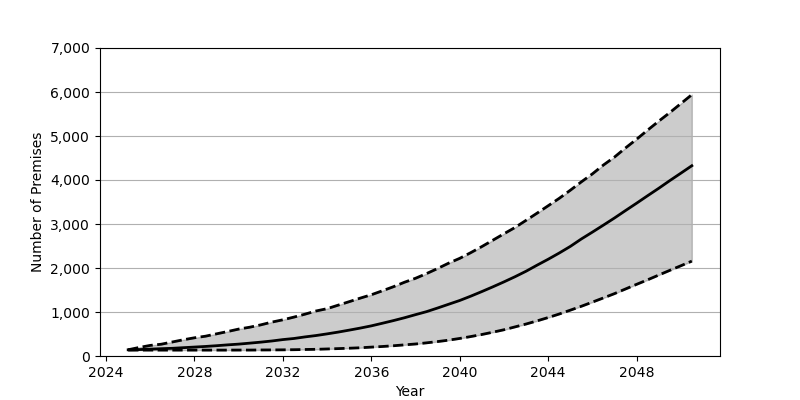

The file beside this chart, header and first rows:
Date, Low, Base, High
2025-01, 134, 141, 142
2025-07, 134, 146, 194
2026-01, 134, 156, 241
2026-07, 134, 166, 268
2027-01, 134, 175, 319
2027-07, 134, 189, 369
2028-01, 134, 203, 414
2028-07, 134, 217, 450
2029-01, 134, 234, 504
2029-07, 134, 253, 556
2030-01, 135, 270, 612
2030-07, 135, 292, 654
2031-01, 137, 315, 708
2031-07, 138, 341, 770
2032-01, 140, 373, 823
2032-07, 143, 398, 884
2033-01, 148, 434, 951
2033-07, 152, 465, 1023
2034-01, 160, 503, 1076
2034-07, 168, 543, 1155
2035-01, 177, 588, 1235
2035-07, 187, 634, 1315
2036-01, 202, 685, 1392
2036-07, 216, 744, 1482
2037-01, 233, 805, 1575
2037-07, 253, 869, 1676
2038-01, 273, 940, 1767
2038-07, 299, 1008, 1873
2039-01, 328, 1091, 1989
2039-07, 360, 1176, 2110
2040-01, 399, 1262, 2220
2040-07, 442, 1360, 2349
2041-01, 489, 1465, 2488
2041-07, 541, 1572, 2632
2042-01, 597, 1685, 2779
2042-07, 661, 1801, 2920
2043-01, 727, 1927, 3084
2043-07, 798, 2064, 3246
2044-01, 874, 2199, 3415
2044-07, 954, 2340, 3583
2045-01, 1042, 2491, 3768
2045-07, 1130, 2659, 3957
2046-01, 1225, 2816, 4140
2046-07, 1320, 2974, 4340
2047-01, 1418, 3137, 4522
2047-07, 1523, 3305, 4728
2048-01, 1629, 3473, 4927
2048-07, 1732, 3643, 5134
2049-01, 1840, 3812, 5338
2049-07, 1946, 3985, 5531
2050-01, 2051, 4155, 5737
2050-07, 2156, 4324, 5939
